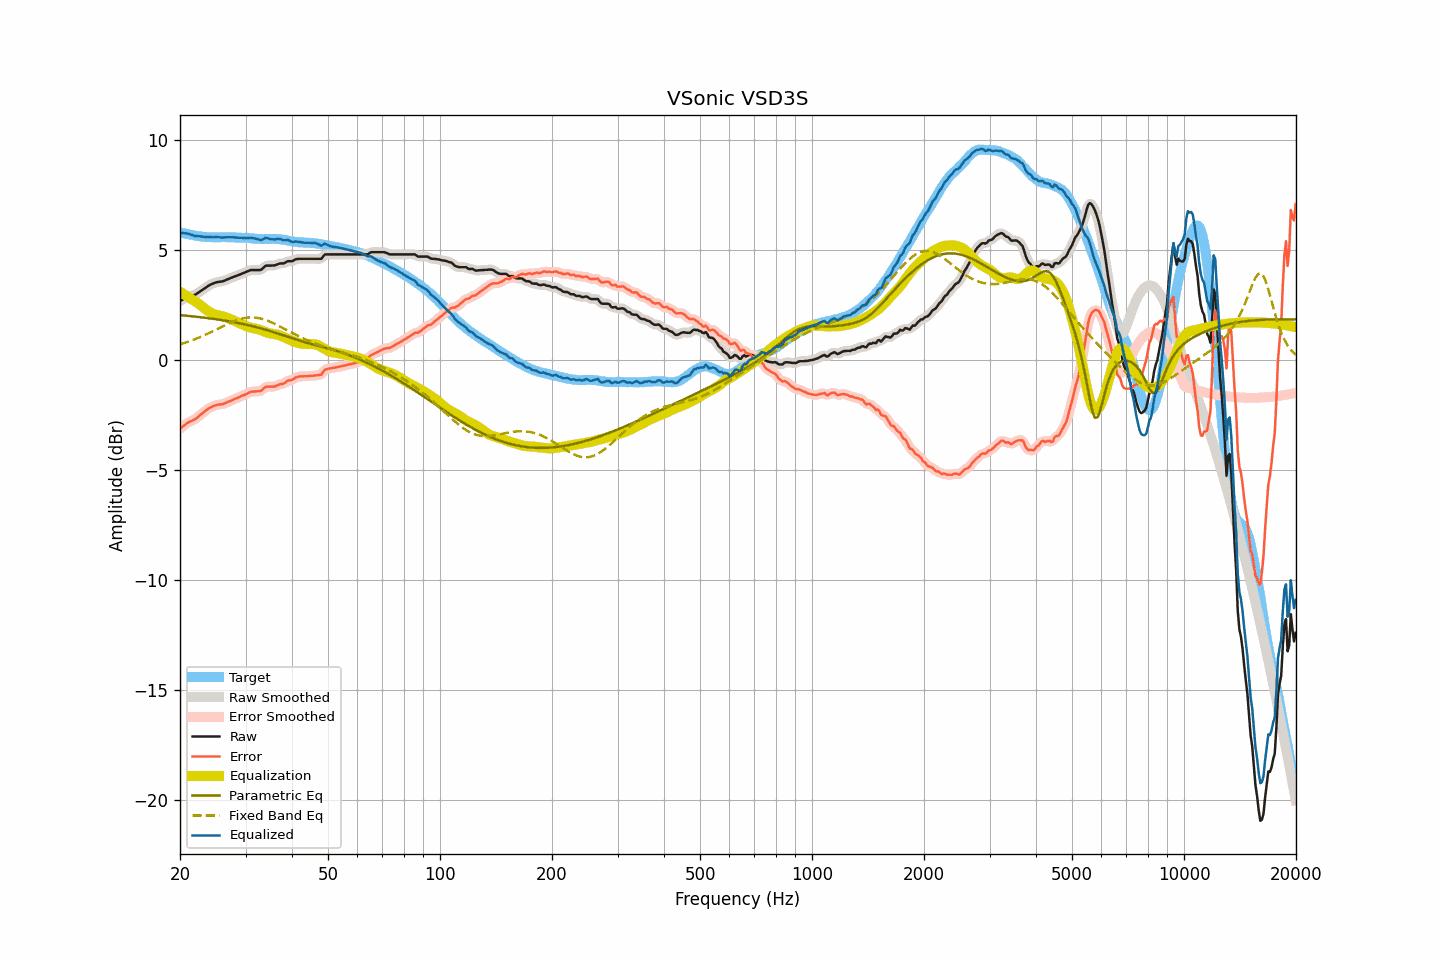

The file beside this chart, header and first rows:
frequency, raw, smoothed, error, error_smoothed, equalization, parametric_eq, fixed_band_eq, equalized_raw, equalized_smoothed, target
20.00, 2.68, 2.68, -3.12, -3.12, 3.10, 2.04, 0.71, 5.78, 5.78, 5.80
20.20, 2.72, 2.72, -3.06, -3.06, 3.05, 2.03, 0.74, 5.77, 5.77, 5.78
20.40, 2.76, 2.76, -3.00, -3.00, 3.01, 2.03, 0.76, 5.76, 5.77, 5.76
20.61, 2.80, 2.80, -2.95, -2.95, 2.96, 2.02, 0.78, 5.76, 5.76, 5.75
20.81, 2.84, 2.84, -2.89, -2.89, 2.91, 2.01, 0.81, 5.75, 5.75, 5.73
21.02, 2.88, 2.87, -2.84, -2.84, 2.86, 2.01, 0.83, 5.74, 5.74, 5.72
21.23, 2.90, 2.90, -2.80, -2.80, 2.82, 2.00, 0.86, 5.72, 5.72, 5.70
21.44, 2.92, 2.92, -2.77, -2.77, 2.77, 1.99, 0.88, 5.69, 5.69, 5.69
21.66, 2.94, 2.94, -2.74, -2.74, 2.73, 1.98, 0.91, 5.67, 5.66, 5.68
21.87, 2.96, 2.96, -2.70, -2.70, 2.68, 1.98, 0.94, 5.64, 5.65, 5.66
22.09, 2.99, 2.99, -2.66, -2.65, 2.64, 1.97, 0.97, 5.63, 5.63, 5.65
22.31, 3.04, 3.04, -2.60, -2.60, 2.59, 1.96, 1.00, 5.63, 5.63, 5.63
22.54, 3.09, 3.09, -2.54, -2.54, 2.53, 1.95, 1.03, 5.62, 5.62, 5.62
22.76, 3.14, 3.14, -2.47, -2.47, 2.48, 1.94, 1.06, 5.62, 5.61, 5.61
22.99, 3.19, 3.19, -2.41, -2.41, 2.42, 1.93, 1.09, 5.60, 5.61, 5.60
23.22, 3.24, 3.24, -2.35, -2.36, 2.36, 1.92, 1.12, 5.60, 5.60, 5.59
23.45, 3.29, 3.29, -2.30, -2.30, 2.30, 1.92, 1.15, 5.59, 5.59, 5.59
23.69, 3.34, 3.34, -2.24, -2.24, 2.25, 1.91, 1.19, 5.58, 5.59, 5.58
23.92, 3.39, 3.39, -2.19, -2.19, 2.20, 1.90, 1.22, 5.59, 5.58, 5.58
24.16, 3.43, 3.43, -2.15, -2.15, 2.16, 1.89, 1.26, 5.58, 5.58, 5.58
24.40, 3.46, 3.46, -2.12, -2.12, 2.12, 1.88, 1.29, 5.58, 5.58, 5.58
24.65, 3.49, 3.49, -2.09, -2.09, 2.09, 1.87, 1.33, 5.58, 5.58, 5.58
24.89, 3.52, 3.52, -2.06, -2.06, 2.07, 1.86, 1.37, 5.58, 5.58, 5.58
25.14, 3.54, 3.54, -2.04, -2.04, 2.05, 1.85, 1.40, 5.59, 5.58, 5.57
25.39, 3.55, 3.55, -2.03, -2.03, 2.03, 1.83, 1.44, 5.58, 5.58, 5.57
25.65, 3.56, 3.56, -2.01, -2.02, 2.01, 1.82, 1.48, 5.57, 5.57, 5.57
25.91, 3.57, 3.57, -2.01, -2.01, 2.00, 1.81, 1.51, 5.56, 5.57, 5.58
26.16, 3.59, 3.59, -1.99, -1.99, 1.98, 1.80, 1.55, 5.57, 5.57, 5.58
26.43, 3.62, 3.62, -1.96, -1.96, 1.96, 1.79, 1.58, 5.57, 5.57, 5.58
26.69, 3.65, 3.65, -1.93, -1.93, 1.93, 1.78, 1.62, 5.58, 5.58, 5.58
26.96, 3.68, 3.68, -1.90, -1.90, 1.90, 1.76, 1.65, 5.58, 5.58, 5.58
27.23, 3.71, 3.71, -1.87, -1.87, 1.87, 1.75, 1.69, 5.58, 5.58, 5.58
27.50, 3.74, 3.74, -1.84, -1.84, 1.84, 1.74, 1.72, 5.58, 5.58, 5.57
27.77, 3.77, 3.77, -1.80, -1.80, 1.81, 1.72, 1.75, 5.57, 5.57, 5.57
28.05, 3.80, 3.80, -1.77, -1.77, 1.77, 1.71, 1.78, 5.57, 5.57, 5.57
28.33, 3.82, 3.82, -1.74, -1.74, 1.74, 1.70, 1.80, 5.56, 5.56, 5.56
28.62, 3.85, 3.85, -1.71, -1.71, 1.71, 1.68, 1.83, 5.56, 5.56, 5.56
28.90, 3.88, 3.88, -1.68, -1.68, 1.68, 1.67, 1.85, 5.56, 5.56, 5.56
29.19, 3.91, 3.91, -1.65, -1.65, 1.65, 1.65, 1.87, 5.55, 5.55, 5.56
29.48, 3.94, 3.94, -1.61, -1.62, 1.61, 1.64, 1.89, 5.55, 5.55, 5.55
29.78, 3.97, 3.97, -1.58, -1.58, 1.58, 1.62, 1.91, 5.55, 5.55, 5.55
30.08, 4.00, 4.00, -1.55, -1.55, 1.54, 1.61, 1.92, 5.54, 5.54, 5.55
30.38, 4.03, 4.03, -1.52, -1.51, 1.51, 1.59, 1.93, 5.54, 5.54, 5.55
30.68, 4.06, 4.06, -1.48, -1.48, 1.49, 1.57, 1.93, 5.55, 5.55, 5.54
30.99, 4.09, 4.08, -1.45, -1.45, 1.47, 1.56, 1.94, 5.56, 5.55, 5.53
31.30, 4.09, 4.09, -1.43, -1.44, 1.45, 1.54, 1.94, 5.54, 5.54, 5.52
31.61, 4.09, 4.09, -1.43, -1.43, 1.44, 1.52, 1.93, 5.53, 5.53, 5.52
31.93, 4.09, 4.09, -1.43, -1.42, 1.43, 1.50, 1.93, 5.52, 5.52, 5.52
32.24, 4.09, 4.08, -1.42, -1.42, 1.41, 1.48, 1.92, 5.50, 5.49, 5.50
32.57, 4.09, 4.08, -1.41, -1.42, 1.39, 1.46, 1.91, 5.48, 5.47, 5.50
32.89, 4.09, 4.10, -1.41, -1.40, 1.36, 1.45, 1.89, 5.45, 5.46, 5.50
33.22, 4.13, 4.14, -1.37, -1.36, 1.33, 1.43, 1.87, 5.46, 5.47, 5.50
33.55, 4.20, 4.20, -1.30, -1.30, 1.31, 1.40, 1.85, 5.51, 5.50, 5.49
33.89, 4.27, 4.25, -1.23, -1.24, 1.28, 1.38, 1.83, 5.55, 5.53, 5.50
34.23, 4.29, 4.29, -1.21, -1.21, 1.25, 1.36, 1.80, 5.54, 5.54, 5.50
34.57, 4.29, 4.29, -1.21, -1.21, 1.23, 1.34, 1.77, 5.52, 5.52, 5.50
34.92, 4.29, 4.29, -1.21, -1.21, 1.21, 1.32, 1.74, 5.50, 5.50, 5.50
35.27, 4.29, 4.29, -1.21, -1.21, 1.20, 1.30, 1.71, 5.48, 5.48, 5.50
35.62, 4.30, 4.29, -1.21, -1.21, 1.18, 1.27, 1.68, 5.48, 5.48, 5.51
35.97, 4.30, 4.31, -1.20, -1.19, 1.18, 1.25, 1.64, 5.48, 5.48, 5.50
... 635 more rows
